2-way image classification set "processed" from GitHub (BADISA-SAISRIHARSHA/Glaucoma-Detection-ResCapsNet); label vocabulary: glaucoma negative, glaucoma positive.

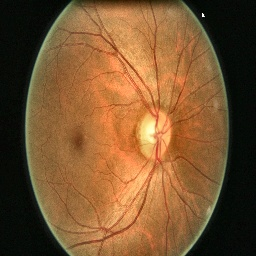
Label: glaucoma negative

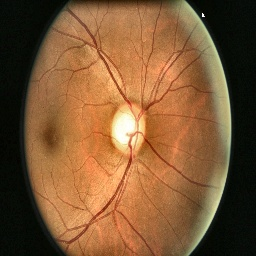
Label: glaucoma negative

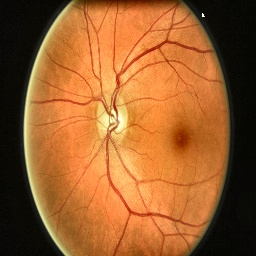
Label: glaucoma negative

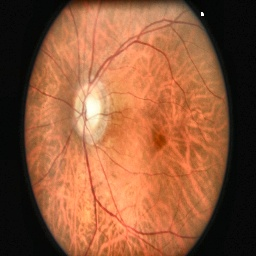
Label: glaucoma negative

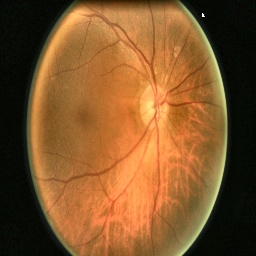
Label: glaucoma negative

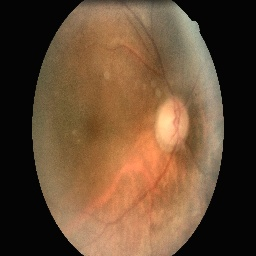
Label: glaucoma positive
